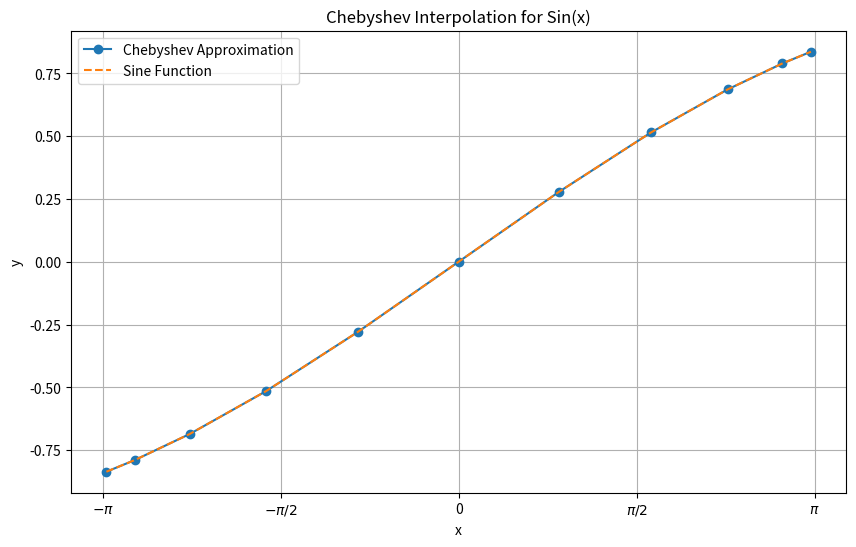
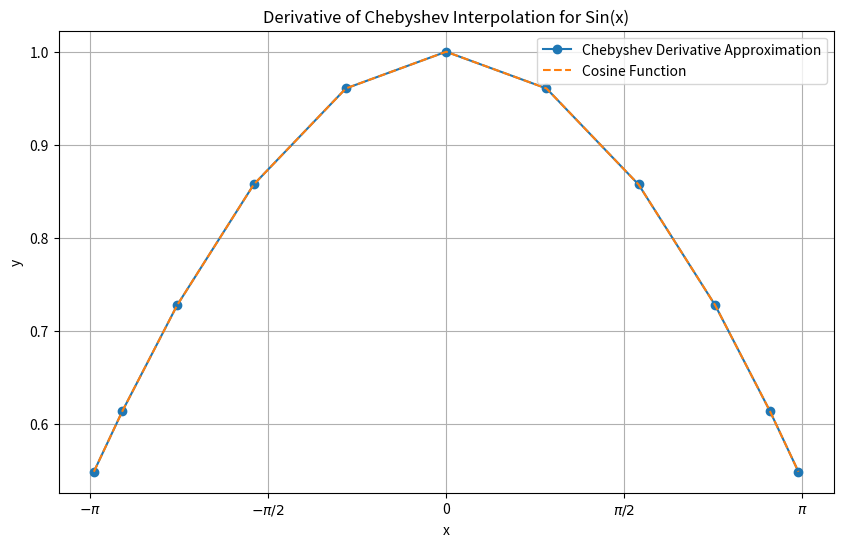

The script that saved these images, in order:
""" This is the main script for problem 2 of the Numerical Derivatives Group
homework. For my portion, I will attempt to approximate a numerical derivative
using Chebyshev methods in part a)."""

import numpy as np
import matplotlib.pyplot as plt
from scipy.special import roots_chebyt
from numpy.polynomial import Chebyshev as T

#Define functions
def y(x):               #Function to be approximated
    return np.sin(x)

def coefficients(N,k,j,y):      #Find coefficients
    coeffs = []
    for j_val in j:
        c_j = 0
        for k_val in k:
            eval_at = np.cos((np.pi*(k_val+.5))/N)
            c_j += y(eval_at)*(np.cos((np.pi*j_val*(k_val+.5))/N))
        c_j = c_j * (2 / N)
        coeffs.append(c_j)
        print(f"c{j_val} = {c_j}") 
    return coeffs

#Initialize everything
n = 11                  #Order of the Chebyshev polynomial
N = n + 1              #Number of coefficients needed
k = np.arange(N)
j = np.arange(N)
print()

#Find Roots
roots, _ = roots_chebyt(n)
print(f"Roots of the Chebyshev polynomial of degree {n}:\n{roots}")
print()

#Find coefficients
print(f"The coefficients of the {n}-order polynomial are:")
coeffs = coefficients(N,k,j,y)
print()
# Define the interval
a = -np.pi
b = np.pi
x = (roots + 1) * (b - a) / 2 + a   # Map roots from [-1, 1] to [-π, π]

#Generate polynomial and evaluate it at the roots     
p = T(coeffs)
y_cheby = p(roots) 

#Plot the approximation
plt.figure(figsize=(10, 6))
plt.plot(x, y_cheby, marker='o', linestyle = '-', label='Chebyshev Approximation')
plt.plot(x, np.sin(roots), linestyle='--',label='Sine Function')
plt.legend()
plt.xticks(np.arange(-np.pi, np.pi+0.1, np.pi/2), [r'$-\pi$', r'$-\pi/2$', '0', r'$\pi/2$', r'$\pi$'])
plt.xlabel('x')
plt.ylabel('y')
plt.title('Chebyshev Interpolation for Sin(x)')
plt.grid(True)
plt.show()

#Calculate the derivative of the approximation
p_prime = p.deriv()
y_cheby_prime = p_prime(roots)

#Plot the derivative of the approximation vs cos(x)
plt.figure(figsize=(10, 6))
plt.plot(x, y_cheby_prime, marker='o', linestyle = '-', label='Chebyshev Derivative Approximation')
plt.plot(x, np.cos(roots), linestyle='--',label='Cosine Function')
plt.legend()
plt.xticks(np.arange(-np.pi, np.pi+0.1, np.pi/2), [r'$-\pi$', r'$-\pi/2$', '0', r'$\pi/2$', r'$\pi$'])
plt.xlabel('x')
plt.ylabel('y')
plt.title('Derivative of Chebyshev Interpolation for Sin(x)')
plt.grid(True)
plt.show() 
